Run: headless pygame with SDL's dummy video driver; simulated clock (each Clock.tick advances the game by its frame time, no real sleeping); random seed 0; keys injected as events and as key.get_pressed() state; no mouse input; restart key R tapped at the start of phases 3 and 4.
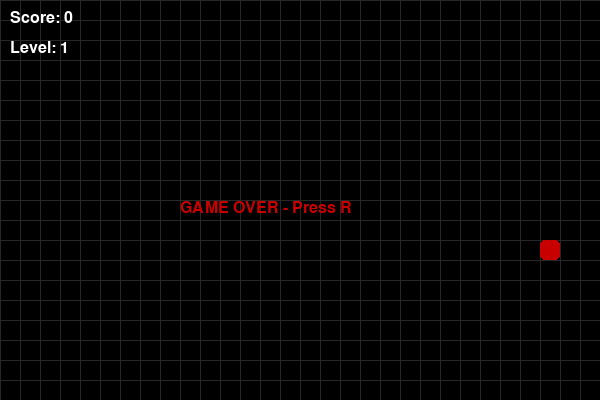
Frame 1 of 4 · flips 1–60 · no input
Frame 2 of 4 · flips 61–180 · tapped SPACE, RETURN · held RIGHT (→), D · screen unchanged from frame 1, image omitted
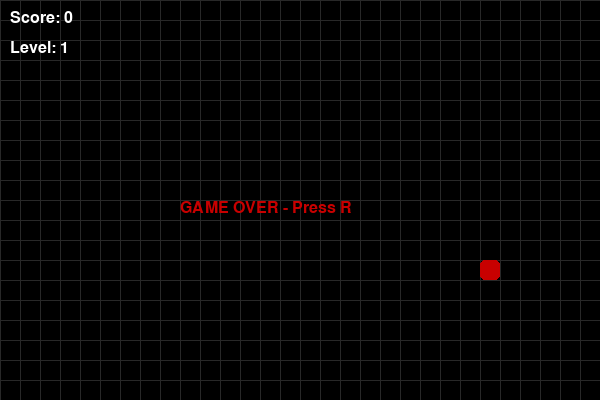
Frame 3 of 4 · flips 181–300 · tapped R · held DOWN (↓), S
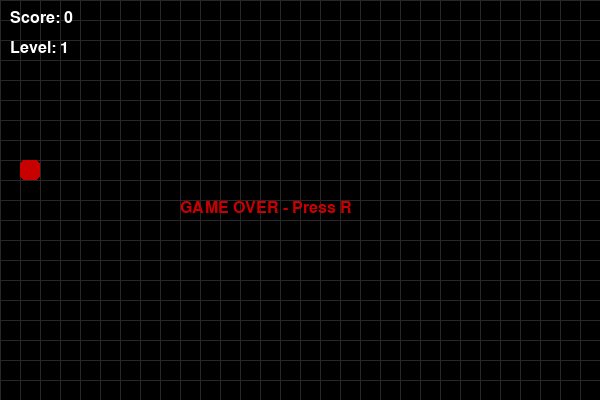
Frame 4 of 4 · flips 301–420 · tapped R · held LEFT (←), A, UP (↑), W

The pygame program that drew these frames:

import pygame, random

pygame.init()  # инициализация pygame

# --- размеры окна и клетки ---
WIDTH, HEIGHT, CELL = 600, 400, 20

screen = pygame.display.set_mode((WIDTH, HEIGHT))  # создание окна
pygame.display.set_caption("Snake")  # название окна

clock = pygame.time.Clock()  # контроль FPS
font = pygame.font.SysFont("Arial", 24)  # шрифт для текста

# --- цвета ---
WHITE = (255,255,255)
GREEN = (0,200,0)
RED = (200,0,0)
BLACK = (0,0,0)
GRAY = (40,40,40)

# --- начальное состояние змейки ---
snake = [(100, 100)]  # список координат сегментов (голова = первый элемент)
direction = (CELL, 0)  # начальное направление движения

# --- игровые параметры ---
score, level, speed = 0, 1, 10


# --- функция генерации еды ---
def spawn_food():
    while True:
        # случайная позиция по сетке
        pos = (random.randrange(0, WIDTH, CELL),
               random.randrange(0, HEIGHT, CELL))
        
        # проверка: еда не должна появляться на змее
        if pos not in snake:
            return pos


food = spawn_food()  # первая еда


# --- функция отрисовки сетки ---
def draw_grid():
    # вертикальные линии
    for x in range(0, WIDTH, CELL):
        pygame.draw.line(screen, GRAY, (x, 0), (x, HEIGHT))
    
    # горизонтальные линии
    for y in range(0, HEIGHT, CELL):
        pygame.draw.line(screen, GRAY, (0, y), (WIDTH, y))


running = True
game_over = False  # флаг окончания игры


# --- основной игровой цикл ---
while running:
    screen.fill(BLACK)  # очистка экрана

    # --- обработка событий ---
    for event in pygame.event.get():
        if event.type == pygame.QUIT:
            running = False

        # --- управление клавиатурой ---
        if event.type == pygame.KEYDOWN:
            
            # возможные направления
            moves = {
                pygame.K_UP: (0, -CELL),
                pygame.K_DOWN: (0, CELL),
                pygame.K_LEFT: (-CELL, 0),
                pygame.K_RIGHT: (CELL, 0)
            }

            # если нажата стрелка
            if event.key in moves:
                new_dir = moves[event.key]
                
                # запрет движения назад (в себя)
                if (new_dir[0] != -direction[0] or new_dir[1] != -direction[1]):
                    direction = new_dir

            # --- рестарт игры ---
            if game_over and event.key == pygame.K_r:
                snake = [(100, 100)]
                direction = (CELL, 0)
                score, level, speed = 0, 1, 10
                food = spawn_food()
                game_over = False

    # --- логика игры ---
    if not game_over:
        # вычисляем новую позицию головы
        head = (snake[0][0] + direction[0],
                snake[0][1] + direction[1])

        # --- проверка столкновений ---
        if (head in snake or  # врезались в себя
            not (0 <= head[0] < WIDTH and 0 <= head[1] < HEIGHT)):  # вышли за границы
            game_over = True

        snake.insert(0, head)  # добавляем новую голову

        # --- проверка еды ---
        if head == food:
            score += 1  # увеличиваем счёт
            
            # каждые 4 очка повышаем уровень
            if score % 4 == 0:
                level += 1
                speed += 2  # ускорение игры
            
            food = spawn_food()  # новая еда
        else:
            snake.pop()  # удаляем хвост (если не съели)

    # --- отрисовка ---
    
    draw_grid()  # сетка

    # --- змейка ---
    for x, y in snake:
        pygame.draw.rect(screen, GREEN, (x, y, CELL, CELL), border_radius=5)

    # --- еда ---
    pygame.draw.rect(screen, RED, (*food, CELL, CELL), border_radius=5)

    # --- интерфейс ---
    screen.blit(font.render(f"Score: {score}", True, WHITE), (10, 10))
    screen.blit(font.render(f"Level: {level}", True, WHITE), (10, 40))

    # --- экран Game Over ---
    if game_over:
        text = font.render("GAME OVER - Press R", True, RED)
        screen.blit(text, (WIDTH//2 - 120, HEIGHT//2))

    pygame.display.flip()  # обновление экрана
    clock.tick(speed)  # управление скоростью игры

pygame.quit()  # корректное завершение pygame
